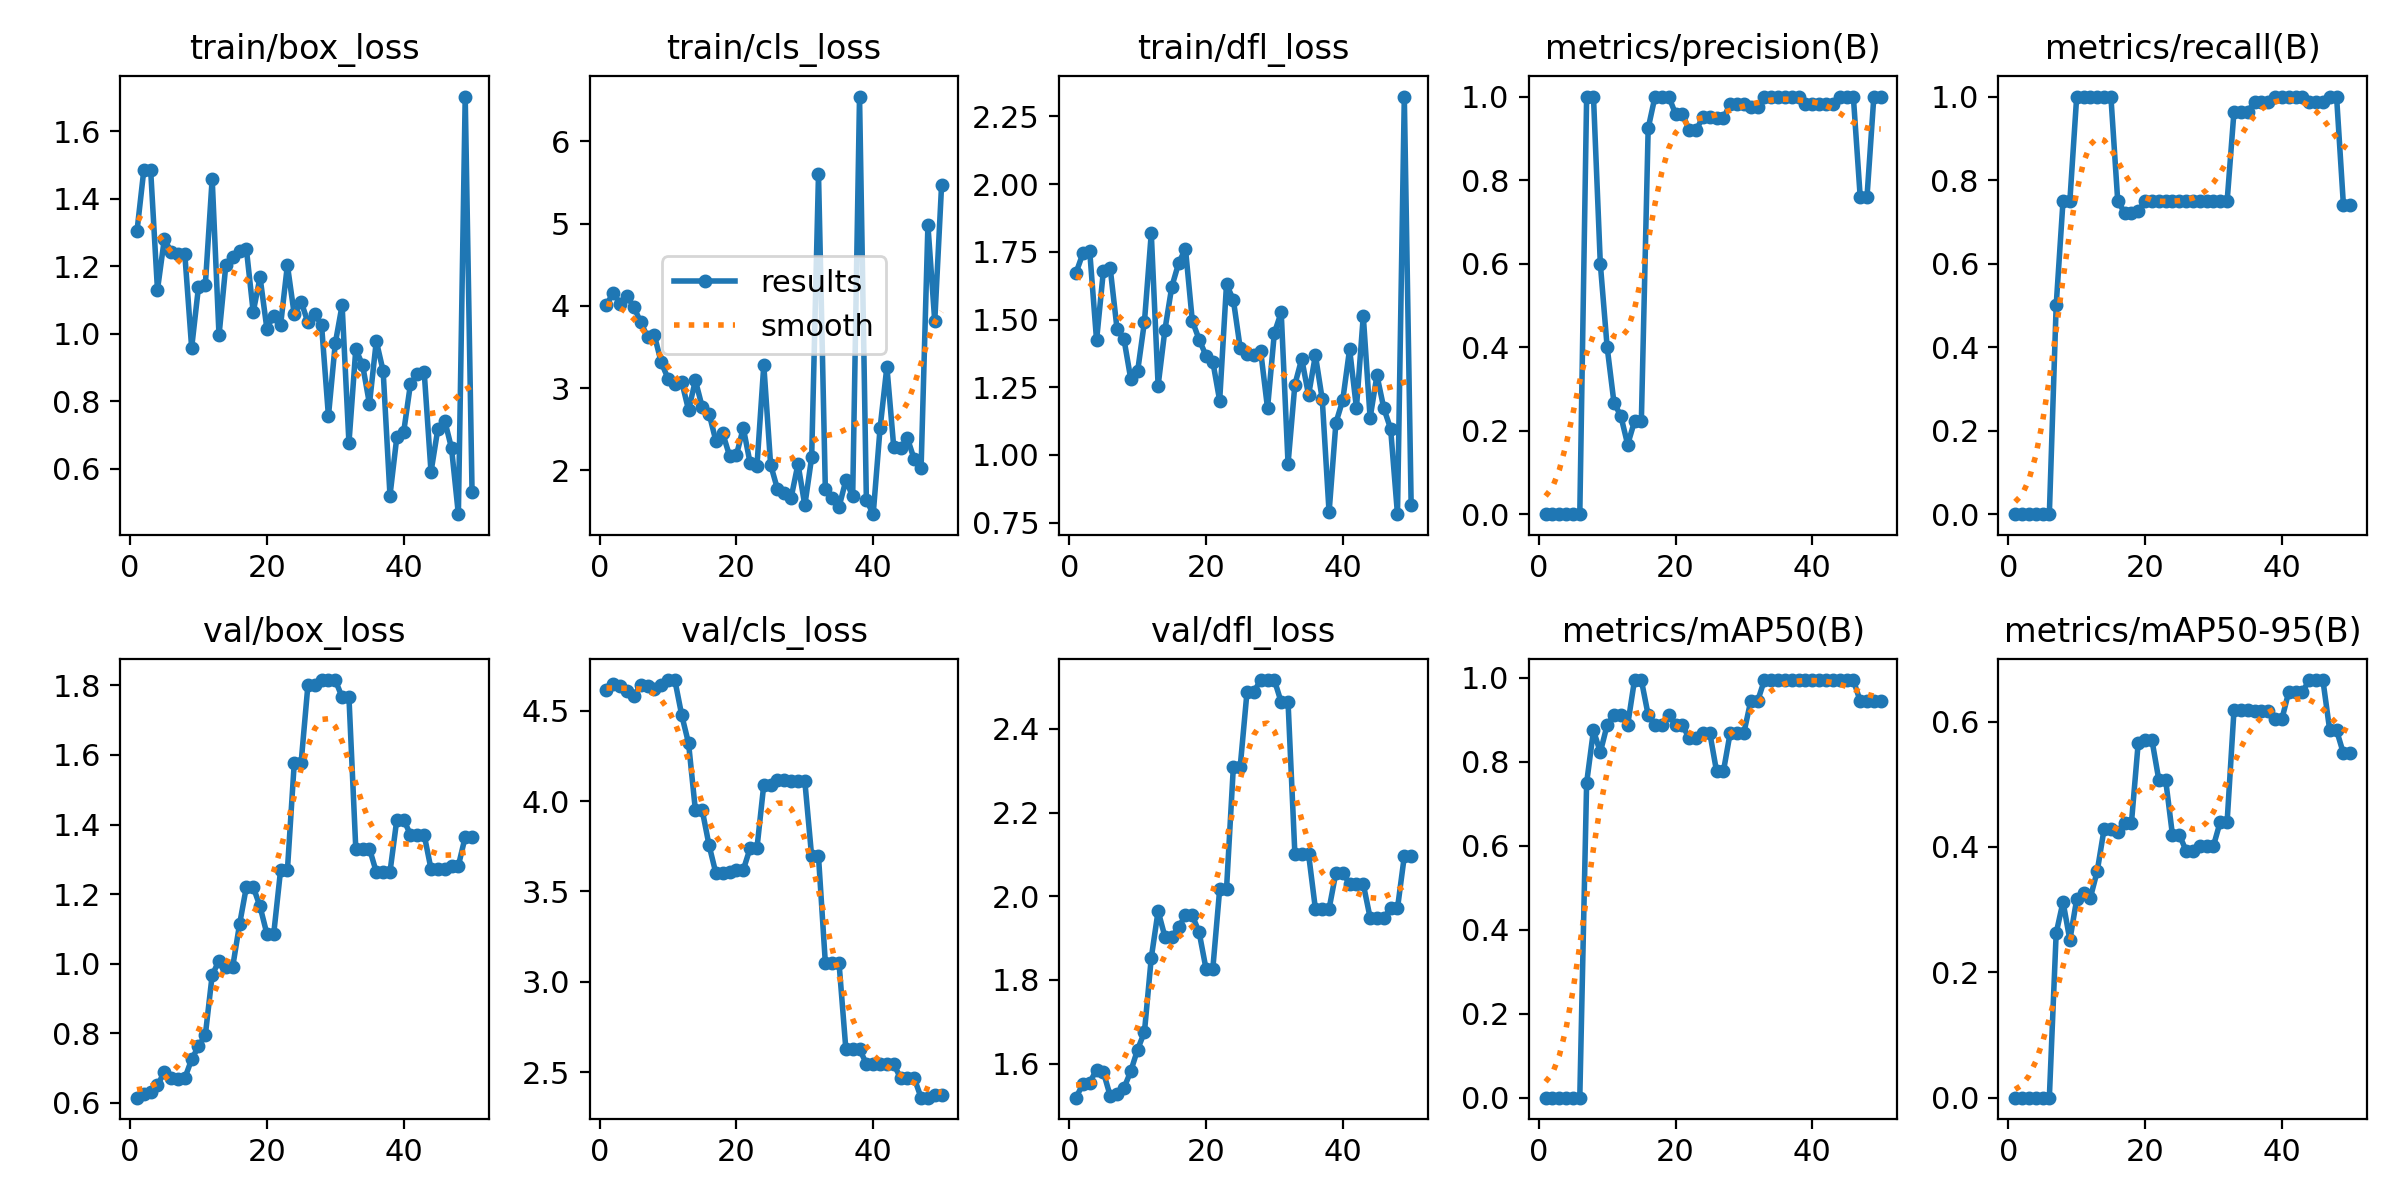

Values plotted in this chart, from the file beside it:
epoch, time, train/box_loss, train/cls_loss, train/dfl_loss, metrics/precision(B), metrics/recall(B), metrics/mAP50(B), metrics/mAP50-95(B), val/box_loss, val/cls_loss, val/dfl_loss, lr/pg0, lr/pg1, lr/pg2
1, 2.726, 1.303, 4.012, 1.673, 0, 0, 0, 0, 0.615, 4.615, 1.518, 1e-05, 1e-05, 1e-05
2, 5.403, 1.485, 4.162, 1.744, 0, 0, 0, 0, 0.6257, 4.65, 1.551, 2.4505e-05, 2.4505e-05, 2.4505e-05
3, 7.638, 1.487, 4.021, 1.752, 0, 0, 0, 0, 0.6312, 4.636, 1.554, 3.8416e-05, 3.8416e-05, 3.8416e-05
4, 9.837, 1.13, 4.117, 1.423, 0, 0, 0, 0, 0.6504, 4.61, 1.586, 5.1733e-05, 5.1733e-05, 5.1733e-05
5, 12.02, 1.28, 3.985, 1.68, 0, 0, 0, 0, 0.6888, 4.583, 1.579, 6.4456e-05, 6.4456e-05, 6.4456e-05
6, 14.23, 1.244, 3.8, 1.688, 0, 0, 0, 0, 0.6724, 4.641, 1.522, 7.6585e-05, 7.6585e-05, 7.6585e-05
7, 16.45, 1.236, 3.623, 1.464, 1, 0.5, 0.75, 0.2625, 0.6678, 4.639, 1.526, 8.812e-05, 8.812e-05, 8.812e-05
8, 19.15, 1.236, 3.641, 1.429, 1, 0.75, 0.875, 0.3123, 0.6713, 4.62, 1.541, 9.9061e-05, 9.9061e-05, 9.9061e-05
9, 21.72, 0.9585, 3.314, 1.28, 0.6, 0.75, 0.823, 0.2516, 0.7253, 4.642, 1.581, 0.0001094, 0.0001094, 0.0001094
10, 24.5, 1.139, 3.115, 1.308, 0.4, 1, 0.8879, 0.3164, 0.7626, 4.67, 1.633, 0.0001192, 0.0001192, 0.0001192
11, 26.7, 1.146, 3.049, 1.491, 0.2667, 1, 0.9117, 0.3266, 0.795, 4.668, 1.675, 0.0001283, 0.0001283, 0.0001283
12, 28.85, 1.46, 3.075, 1.818, 0.2353, 1, 0.9117, 0.319, 0.9671, 4.475, 1.853, 0.0001369, 0.0001369, 0.0001369
13, 31, 0.9954, 2.733, 1.256, 0.1667, 1, 0.8879, 0.3612, 1.009, 4.32, 1.965, 0.0001449, 0.0001449, 0.0001449
14, 33.17, 1.204, 3.092, 1.463, 0.2222, 1, 0.995, 0.4281, 0.9911, 3.949, 1.903, 0.0001522, 0.0001522, 0.0001522
15, 35.34, 1.228, 2.767, 1.621, 0.2222, 1, 0.995, 0.4281, 0.9911, 3.949, 1.903, 0.000159, 0.000159, 0.000159
16, 37.59, 1.244, 2.69, 1.708, 0.924, 0.75, 0.9117, 0.4243, 1.113, 3.755, 1.926, 0.0001652, 0.0001652, 0.0001652
17, 39.94, 1.252, 2.355, 1.762, 1, 0.722, 0.8879, 0.4377, 1.221, 3.6, 1.954, 0.0001708, 0.0001708, 0.0001708
18, 42.07, 1.065, 2.448, 1.495, 1, 0.722, 0.8879, 0.4377, 1.221, 3.6, 1.954, 0.0001758, 0.0001758, 0.0001758
19, 44.57, 1.168, 2.174, 1.426, 1, 0.7257, 0.9117, 0.5665, 1.165, 3.609, 1.914, 0.0001802, 0.0001802, 0.0001802
20, 46.76, 1.015, 2.186, 1.367, 0.9586, 0.75, 0.8879, 0.5707, 1.086, 3.619, 1.827, 0.000184, 0.000184, 0.000184
21, 49.05, 1.054, 2.514, 1.344, 0.9586, 0.75, 0.8879, 0.5707, 1.086, 3.619, 1.827, 0.0001872, 0.0001872, 0.0001872
22, 51.56, 1.025, 2.088, 1.201, 0.9195, 0.75, 0.8561, 0.5074, 1.268, 3.739, 2.016, 0.0001899, 0.0001899, 0.0001899
23, 53.81, 1.204, 2.051, 1.63, 0.9195, 0.75, 0.8561, 0.5074, 1.268, 3.739, 2.016, 0.0001919, 0.0001919, 0.0001919
24, 56.03, 1.057, 3.281, 1.573, 0.9506, 0.75, 0.87, 0.4193, 1.576, 4.091, 2.309, 0.0001933, 0.0001933, 0.0001933
25, 58.48, 1.096, 2.067, 1.395, 0.9506, 0.75, 0.87, 0.4193, 1.576, 4.091, 2.309, 0.0001942, 0.0001942, 0.0001942
26, 60.68, 1.034, 1.771, 1.374, 0.9479, 0.75, 0.7775, 0.394, 1.801, 4.116, 2.489, 0.0001944, 0.0001944, 0.0001944
27, 62.92, 1.06, 1.727, 1.371, 0.9479, 0.75, 0.7775, 0.394, 1.801, 4.116, 2.489, 0.0001941, 0.0001941, 0.0001941
28, 65.44, 1.025, 1.667, 1.383, 0.9831, 0.75, 0.87, 0.4018, 1.815, 4.11, 2.517, 0.0001931, 0.0001931, 0.0001931
29, 67.67, 0.7557, 2.076, 1.173, 0.9831, 0.75, 0.87, 0.4018, 1.815, 4.11, 2.517, 0.0001916, 0.0001916, 0.0001916
30, 69.88, 0.9715, 1.574, 1.451, 0.9831, 0.75, 0.87, 0.4018, 1.815, 4.11, 2.517, 0.0001895, 0.0001895, 0.0001895
31, 72.12, 1.085, 2.156, 1.526, 0.9742, 0.75, 0.945, 0.4405, 1.766, 3.693, 2.464, 0.0001868, 0.0001868, 0.0001868
32, 74.39, 0.676, 5.603, 0.9675, 0.9742, 0.75, 0.945, 0.4405, 1.766, 3.693, 2.464, 0.0001834, 0.0001834, 0.0001834
33, 76.65, 0.9545, 1.771, 1.26, 1, 0.9639, 0.995, 0.618, 1.331, 3.104, 2.101, 0.0001795, 0.0001795, 0.0001795
34, 79.11, 0.9068, 1.666, 1.355, 1, 0.9639, 0.995, 0.618, 1.331, 3.104, 2.101, 0.0001733, 0.0001733, 0.0001733
35, 81.69, 0.7922, 1.553, 1.221, 1, 0.9639, 0.995, 0.618, 1.331, 3.104, 2.101, 0.0001634, 0.0001634, 0.0001634
36, 83.98, 0.9785, 1.877, 1.368, 1, 0.9868, 0.995, 0.6166, 1.263, 2.626, 1.97, 0.0001535, 0.0001535, 0.0001535
37, 86.21, 0.8897, 1.684, 1.206, 1, 0.9868, 0.995, 0.6166, 1.263, 2.626, 1.97, 0.0001436, 0.0001436, 0.0001436
38, 88.49, 0.5203, 6.546, 0.7882, 1, 0.9868, 0.995, 0.6166, 1.263, 2.626, 1.97, 0.0001337, 0.0001337, 0.0001337
39, 90.88, 0.6934, 1.638, 1.119, 0.9828, 1, 0.995, 0.6036, 1.414, 2.546, 2.057, 0.0001238, 0.0001238, 0.0001238
40, 93.18, 0.7083, 1.466, 1.202, 0.9828, 1, 0.995, 0.6036, 1.414, 2.546, 2.057, 0.0001139, 0.0001139, 0.0001139
41, 95.53, 0.8518, 2.508, 1.391, 0.9832, 1, 0.995, 0.6471, 1.371, 2.545, 2.029, 0.000104, 0.000104, 0.000104
42, 97.79, 0.88, 3.259, 1.174, 0.9832, 1, 0.995, 0.6471, 1.371, 2.545, 2.029, 9.41e-05, 9.41e-05, 9.41e-05
43, 100.1, 0.8878, 2.285, 1.514, 0.9832, 1, 0.995, 0.6471, 1.371, 2.545, 2.029, 8.42e-05, 8.42e-05, 8.42e-05
44, 102.7, 0.5903, 2.272, 1.137, 1, 0.987, 0.995, 0.6662, 1.272, 2.466, 1.949, 7.43e-05, 7.43e-05, 7.43e-05
45, 105.2, 0.7177, 2.389, 1.294, 1, 0.987, 0.995, 0.6662, 1.272, 2.466, 1.949, 6.44e-05, 6.44e-05, 6.44e-05
46, 107.6, 0.7427, 2.132, 1.173, 1, 0.987, 0.995, 0.6662, 1.272, 2.466, 1.949, 5.45e-05, 5.45e-05, 5.45e-05
47, 110.3, 0.6608, 2.022, 1.097, 0.7603, 1, 0.945, 0.586, 1.282, 2.358, 1.971, 4.46e-05, 4.46e-05, 4.46e-05
48, 112.7, 0.465, 4.98, 0.7815, 0.7603, 1, 0.945, 0.586, 1.282, 2.358, 1.971, 3.47e-05, 3.47e-05, 3.47e-05
49, 115.2, 1.704, 3.812, 2.323, 1, 0.7406, 0.945, 0.5492, 1.364, 2.374, 2.096, 2.48e-05, 2.48e-05, 2.48e-05
50, 117.5, 0.5315, 5.472, 0.8167, 1, 0.7406, 0.945, 0.5492, 1.364, 2.374, 2.096, 1.49e-05, 1.49e-05, 1.49e-05
